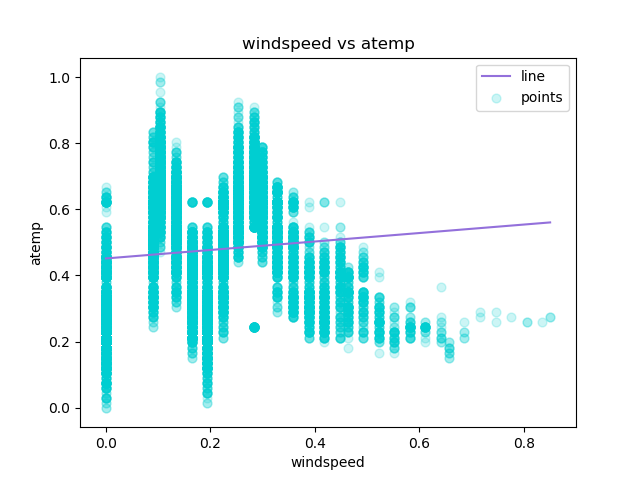

The table this chart was drawn from, first rows:
windspeed, atemp, Predicted Y
0.0, 0.2879, 0.4514
0.0, 0.2727, 0.4514
0.0, 0.2727, 0.4514
0.0, 0.2879, 0.4514
0.0, 0.2879, 0.4514
0.0, 0.2576, 0.4514
0.0, 0.2727, 0.4514
0.0, 0.2576, 0.4514
0.0, 0.2879, 0.4514
0.0, 0.3485, 0.4514
0.0, 0.3939, 0.4514
0.0, 0.3333, 0.4514
0.0, 0.4242, 0.4514
0.0, 0.4545, 0.4514
0.0, 0.4545, 0.4514
0.0, 0.4394, 0.4514
0.0, 0.4242, 0.4514
0.0, 0.4394, 0.4514
0.0, 0.4242, 0.4514
0.0, 0.4242, 0.4514
0.0, 0.4091, 0.4514
0.0, 0.4091, 0.4514
0.0, 0.4091, 0.4514
0.0, 0.4545, 0.4514
0.0, 0.4545, 0.4514
0.0, 0.4394, 0.4514
0.0, 0.4242, 0.4514
0.0, 0.4545, 0.4514
0.0, 0.4545, 0.4514
0.0, 0.4242, 0.4514
0.0, 0.4091, 0.4514
0.0, 0.4091, 0.4514
0.0, 0.3939, 0.4514
0.0, 0.3485, 0.4514
0.0, 0.3333, 0.4514
0.0, 0.3333, 0.4514
0.0, 0.3485, 0.4514
0.0, 0.3485, 0.4514
0.0, 0.3333, 0.4514
0.0, 0.3333, 0.4514
0.0, 0.3333, 0.4514
0.0, 0.3333, 0.4514
0.0, 0.2879, 0.4514
0.0, 0.2727, 0.4514
0.0, 0.2273, 0.4514
0.0, 0.2121, 0.4514
0.0, 0.2273, 0.4514
0.0, 0.197, 0.4514
0.0, 0.1667, 0.4514
0.0, 0.1364, 0.4514
0.0, 0.1364, 0.4514
0.0, 0.1061, 0.4514
0.0, 0.1364, 0.4514
0.0, 0.1212, 0.4514
0.0, 0.1364, 0.4514
0.0, 0.1667, 0.4514
0.0, 0.1818, 0.4514
0.0, 0.2121, 0.4514
0.0, 0.2121, 0.4514
0.0, 0.2424, 0.4514
... 17,319 more rows
